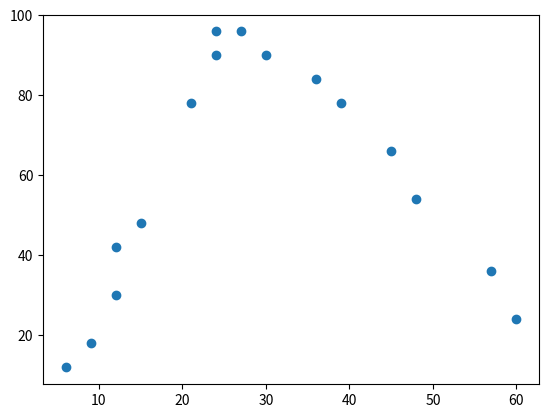

The matplotlib source for this figure: (Note: this script raises an exception after producing the figure.)
#!/usr/bin/env python
# coding: utf-8

# In[12]:


import numpy as np
import scipy.stats as stats

#Datos de felicidad segun tiempo de juego en LoL del 1 al 100
horas = [6, 9, 12, 12, 15, 21, 24, 24, 27, 30, 36, 39, 45, 48, 57, 60]
felicidad = [12, 18, 30, 42, 48, 78, 90, 96, 96, 90, 84, 78, 66, 54, 36, 24]


# In[13]:


import matplotlib.pyplot as plt

#crear grafico de puntos
plt.scatter(horas, felicidad)


# In[14]:


import numpy as np

#regresion con exponente 2
model = np.poly1d(np.polyfit(hours, happ, 2))

#Añadir variables al grafico
polyline = np.linspace(1, 60, 50)
plt.scatter(horas, felicidad)
plt.plot(polyline, model(polyline))
plt.show()


# In[15]:


print(model)


# In[ ]:




